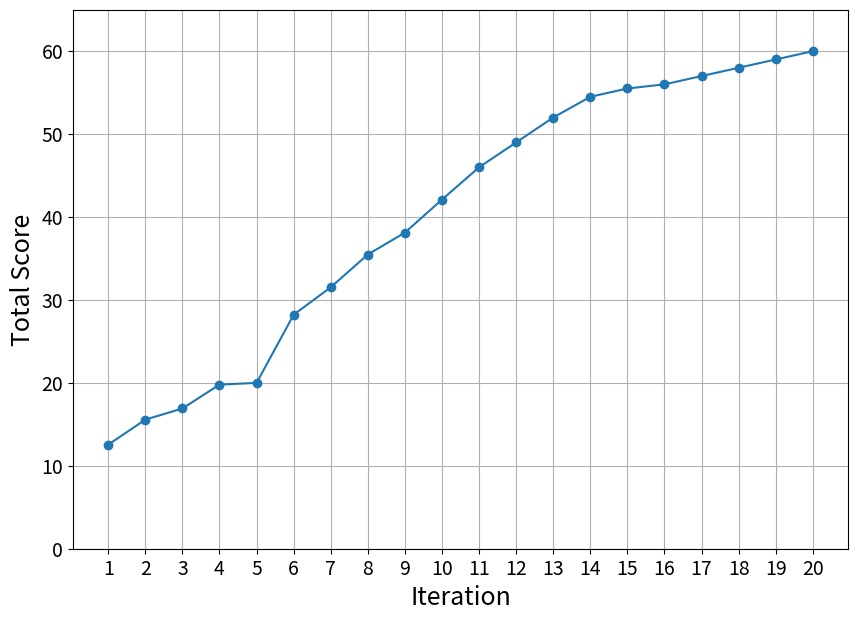

Here is the Python script that generated this plot:
import numpy as np
import matplotlib.pyplot as plt
import matplotlib.pyplot as plt

# Simulated example of total score improvement up to a value close to 60
iterations = list(range(1, 21))
example_scores = [
    12.55, 15.57, 16.91, 19.79, 20.0,
    28.22, 31.53, 35.48, 38.12, 42.1,
    46.0, 49.0, 52.0, 54.5, 55.5,
    56.0, 57.0, 58.0, 59.0, 60.0
]


# example_scores = [
#      12.55, 15.57, 16.91, 19.79, 20.0]

plt.figure(figsize=(10, 7))
plt.plot(iterations, example_scores, marker='o')
#plt.title("Example of Total Score Growing During Optimization")
plt.xlabel("Iteration", fontsize=18)
plt.ylabel("Total Score", fontsize=18)
plt.grid(True)
plt.xticks(iterations, fontsize=14)
plt.yticks(fontsize=14)
plt.ylim(0, 65)
#plt.tight_layout()
plt.savefig("total_score_plot.svg", format="svg")
plt.show()
